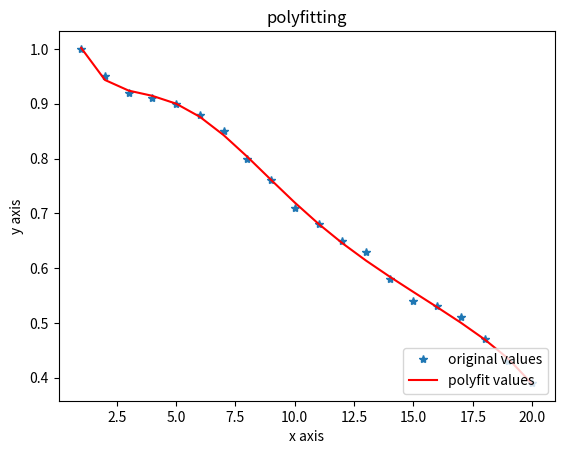

Write Python code to recreate this figure.
import math

import numpy as np
import matplotlib.pyplot as plt

mapper = dict()
mapper[1] = 1.0
mapper[2] = 0.95
mapper[3] = 0.92
mapper[4] = 0.91
mapper[5] = 0.90
mapper[6] = 0.88
mapper[7] = 0.85
mapper[8] = 0.80
mapper[9] = 0.76
mapper[10] = 0.71
mapper[11] = 0.68
mapper[12] = 0.65
mapper[13] = 0.63
mapper[14] = 0.58
mapper[15] = 0.54
mapper[16] = 0.53
mapper[17] = 0.51
mapper[18] = 0.47
mapper[19] = 0.43
mapper[20] = 0.39


def verify (x):
    y = -2.94587705*math.pow(10, -8) * x ** 7 + 2.50848776*math.pow(10, -6) * x ** 6 - 8.78441842 *math.pow(10, -5) * x**5 + \
    0.00160672440 * x ** 4 - 0.01605 * x ** 3 + 0.08281 * x ** 2 - 0.2161 * x + 1.14976780
    return y

for k, v in mapper.items():
    print(k, v, verify(k))


x = []
y = []
for k, v in mapper.items():
    x.append(k)
    y.append(v)

xxx = np.array(x)
yyy = np.array(y)


z1 = np.polyfit(xxx, yyy, 7)
p1 = np.poly1d(z1)
print(z1, p1)

yvals=p1(xxx)

plt.plot(xxx, yyy, '*',label='original values')
plt.plot(xxx, yvals, 'r',label='polyfit values')
plt.xlabel('x axis')
plt.ylabel('y axis')
plt.legend(loc=4)
plt.title('polyfitting')
plt.show()